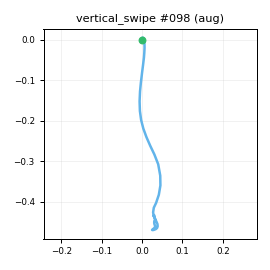

Values plotted in this chart, from the file beside it:
t_s, ax, ay, az, gx, gy, gz, seq
0.00000, -0.9045, -0.1158, 0.3038, 3.07, -3.348, -2.377, 0
0.01000, -0.8964, -0.09523, 0.3084, 2.165, -3.599, 0.01134, 1
0.02100, -0.9083, -0.08678, 0.3187, 1.346, -4.048, 1.197, 2
0.03000, -0.9182, -0.1279, 0.3107, -0.9886, -3.695, 1.118, 3
0.04000, -0.8843, -0.1022, 0.2984, -2.27, -5.017, 2.837, 4
0.05000, -0.889, -0.1272, 0.2968, -2.551, -6.377, 2.812, 5
0.06100, -0.8521, -0.1228, 0.3023, -1.693, -7.483, 3.085, 6
0.07000, -0.8242, -0.1516, 0.3045, -0.00810, -6.188, 2.444, 7
0.08000, -0.7788, -0.169, 0.3258, 3.808, -4.399, 1.116, 8
0.09000, -0.7461, -0.1772, 0.3451, 5.989, -3.552, 1.54, 9
0.1, -0.6809, -0.1587, 0.3732, 8.236, -1.853, 4.18, 10
0.11, -0.6259, -0.1174, 0.385, 7.233, -0.2033, 5.532, 11
0.12, -0.5122, -0.08948, 0.3599, 5.744, 4.341, 6.231, 12
0.13, -0.317, -0.07991, 0.3706, 4.938, 8.608, 1.804, 13
0.14, -0.03547, -0.08413, 0.3481, 4.983, 15.51, -3.822, 14
0.15, 0.3172, -0.1434, 0.3672, 5.396, 27.3, -11.25, 15
0.16, 0.7006, -0.251, 0.3857, 6.412, 39.55, -15.27, 16
0.17, 1.044, -0.374, 0.4226, 5.253, 56.98, -6.456, 17
0.18, 1.261, -0.3341, 0.4111, 1.043, 76.47, 20.99, 18
0.191, 1.331, -0.1895, 0.4043, -4.653, 97.17, 51.76, 19
0.2, 1.304, -0.05642, 0.4065, -9.432, 121.3, 73.45, 20
0.21, 1.166, 0.00097, 0.2535, -18.53, 154.7, 88.84, 21
0.22, 1.017, -0.03588, 0.07168, -23.11, 181.5, 95.01, 22
0.231, 0.8742, -0.06280, -0.1169, -23.94, 201.7, 100.9, 23
0.24, 0.6617, -0.05180, -0.358, -21, 215.7, 108.3, 24
0.25, 0.3516, -0.07129, -0.6439, -9.62, 220, 111.8, 25
0.26, 0.06349, -0.05898, -0.8205, 6.776, 213.3, 110.2, 26
0.27, -0.238, -0.05493, -0.8736, 27.12, 199.9, 102.8, 27
0.28, -0.4989, 0.03151, -0.8748, 48.87, 191.8, 90.26, 28
0.29, -0.7684, 0.1464, -0.8032, 69.72, 190.9, 73.15, 29
0.3, -1.102, 0.2326, -0.5846, 84.39, 192.9, 56.24, 30
0.31, -1.701, 0.2008, -0.03030, 92.87, 195.1, 44.08, 31
0.32, -1.374, 1.301, -0.1896, 84.41, 215.8, 32.24, 32
0.33, -2.71, 0.1566, -0.4597, 45.51, 253.5, -5.608, 33
0.34, -2.218, 1.09, -0.8444, 3.683, 218, 2.215, 34
0.35, -2.642, 0.3254, -1.291, -35, 207.1, -17.73, 35
0.361, -2.529, 0.2561, -1.565, -55.48, 165.7, -15.7, 36
0.37, -2.433, 0.00113, -1.501, -56.77, 119.4, -15.07, 37
0.38, -2.42, 0.2029, -1.291, -15.33, 101.7, -7.763, 38
0.39, -2.403, 0.4612, -1.078, 13.41, 77.15, -9.191, 39
0.401, -2.366, 0.6731, -0.9303, 30.79, 71.29, -18.35, 40
0.41, -2.204, 0.6711, -0.8435, 30.52, 59.69, -31.49, 41
0.42, -2.104, 0.5616, -0.7861, 21.76, 52.45, -48.56, 42
0.43, -1.996, 0.3585, -0.822, 4.757, 48.49, -55.71, 43
0.44, -1.83, 0.1093, -0.8588, -11.88, 36.79, -51.1, 44
0.45, -1.68, -0.04416, -0.8221, -25.16, 24.01, -31.76, 45
0.46, -1.581, -0.08605, -0.7881, -32.4, 14.23, -10.93, 46
0.47, -1.557, -0.07837, -0.7691, -29.77, 9.295, 2.864, 47
0.48, -1.458, -0.07895, -0.6864, -19.03, 0.6664, 4.894, 48
0.49, -1.342, -0.05015, -0.6209, -5.864, -3.831, -0.2708, 49
0.5, -1.232, -0.03543, -0.5285, 7.159, -7.807, -5.474, 50
0.51, -1.126, 0.00555, -0.4094, 15.84, -12.43, -7.886, 51
0.52, -1.067, 0.06989, -0.3245, 19.08, -15.4, -7.684, 52
0.531, -1.018, 0.1066, -0.2974, 15.31, -16.44, -5.725, 53
0.54, -0.968, 0.1152, -0.2613, 8.084, -16.51, -3.062, 54
0.55, -0.966, 0.08484, -0.2869, 0.3195, -16.75, -1.219, 55
0.56, -0.9239, 0.06586, -0.2885, -4.638, -16.93, -0.4557, 56
0.57, -0.863, 0.04485, -0.3668, -6.53, -16.61, -0.3083, 57
0.58, -0.8272, 0.00781, -0.3714, -5.398, -19.33, 0.3608, 58
0.59, -0.7875, -0.03310, -0.3753, -2.574, -21.88, 1.252, 59
... 18 more rows
